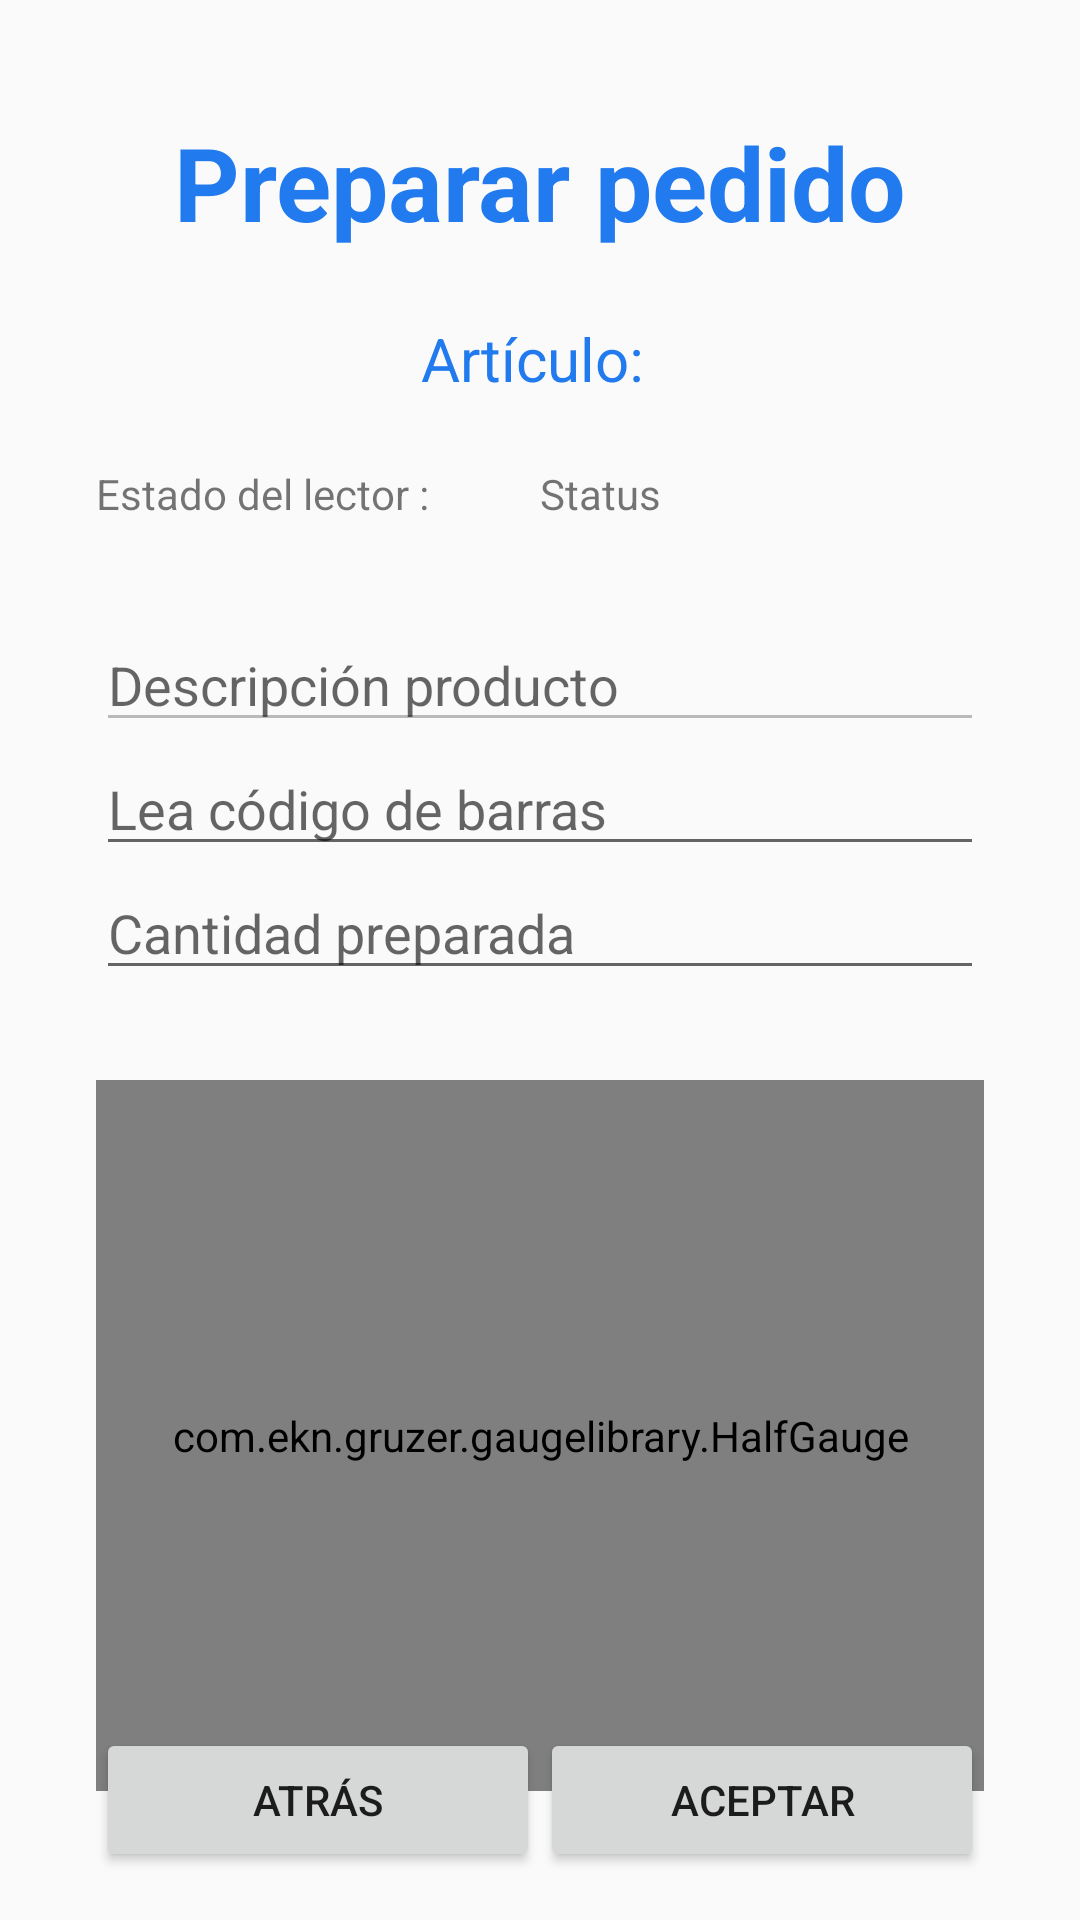

This screen was rendered from an Android layout file. Write that file and the resources it references.
<!-- AndroidManifest.xml: application theme AppTheme -->
<!-- res/layout/activity_preparation.xml -->
<?xml version="1.0" encoding="utf-8"?>
<androidx.constraintlayout.widget.ConstraintLayout xmlns:android="http://schemas.android.com/apk/res/android"
    xmlns:app="http://schemas.android.com/apk/res-auto"
    xmlns:tools="http://schemas.android.com/tools"
    android:layout_width="match_parent"
    android:layout_height="match_parent"
    tools:context=".views.preparation.PreparationActivity">

    <TextView
        android:id="@+id/prepateItemTitle"
        android:layout_width="0dp"
        android:layout_height="48dp"
        android:layout_marginStart="32dp"
        android:layout_marginEnd="32dp"
        android:text="@string/preparation_intent"
        android:textAlignment="center"
        android:textColor="@color/app_colour"
        android:textSize="34sp"
        android:textStyle="bold"
        app:layout_constraintBottom_toBottomOf="parent"
        app:layout_constraintEnd_toEndOf="parent"
        app:layout_constraintHorizontal_bias="0.0"
        app:layout_constraintStart_toStartOf="parent"
        app:layout_constraintTop_toTopOf="parent"
        app:layout_constraintVertical_bias="0.064" />

    <TextView
        android:id="@+id/barcodeSearched"
        android:layout_width="0dp"
        android:layout_height="wrap_content"
        android:layout_marginStart="32dp"
        android:layout_marginEnd="32dp"
        android:text="Artículo: "
        android:textAlignment="center"
        android:textColor="@color/app_colour"
        android:textSize="20sp"
        app:layout_constraintBottom_toBottomOf="parent"
        app:layout_constraintEnd_toEndOf="parent"
        app:layout_constraintStart_toStartOf="parent"
        app:layout_constraintTop_toBottomOf="@+id/prepateItemTitle"
        app:layout_constraintVertical_bias="0.038" />

    <TextView
        android:id="@+id/readerStatusLabel4preparation"
        android:layout_width="0dp"
        android:layout_height="wrap_content"
        android:layout_marginStart="32dp"
        android:text="@string/ReaderStatus"
        app:layout_constraintBottom_toBottomOf="parent"
        app:layout_constraintEnd_toStartOf="@+id/readerStatus4preparation"
        app:layout_constraintStart_toStartOf="parent"
        app:layout_constraintTop_toBottomOf="@+id/barcodeSearched"
        app:layout_constraintVertical_bias="0.045" />

    <TextView
        android:id="@+id/readerStatus4preparation"
        android:layout_width="0dp"
        android:layout_height="wrap_content"
        android:layout_marginEnd="32dp"
        android:text="Status"
        app:layout_constraintBottom_toBottomOf="parent"
        app:layout_constraintEnd_toEndOf="parent"
        app:layout_constraintStart_toEndOf="@+id/readerStatusLabel4preparation"
        app:layout_constraintTop_toBottomOf="@+id/barcodeSearched"
        app:layout_constraintVertical_bias="0.045" />

    <com.ekn.gruzer.gaugelibrary.HalfGauge
        android:id="@+id/distanceIndicator4preparation"
        android:layout_width="0dp"
        android:layout_height="237dp"
        android:layout_marginStart="32dp"
        android:layout_marginTop="24dp"
        android:layout_marginEnd="32dp"
        app:layout_constraintBottom_toBottomOf="parent"
        app:layout_constraintEnd_toEndOf="parent"
        app:layout_constraintHorizontal_bias="0.0"
        app:layout_constraintStart_toStartOf="parent"
        app:layout_constraintTop_toBottomOf="@+id/linearLayout2"
        app:layout_constraintVertical_bias="0.12" />

    <LinearLayout
        android:id="@+id/linearLayout2"
        android:layout_width="0dp"
        android:layout_height="wrap_content"
        android:layout_marginStart="32dp"
        android:layout_marginTop="32dp"
        android:layout_marginEnd="32dp"
        android:orientation="vertical"
        app:layout_constraintBottom_toBottomOf="parent"
        app:layout_constraintEnd_toEndOf="parent"
        app:layout_constraintHorizontal_bias="0.0"
        app:layout_constraintStart_toStartOf="parent"
        app:layout_constraintTop_toBottomOf="@+id/readerStatusLabel4preparation"
        app:layout_constraintVertical_bias="0.0">

        <EditText
            android:id="@+id/productDescriptionTxt"
            android:layout_width="match_parent"
            android:layout_height="wrap_content"
            android:ems="10"
            android:enabled="false"
            android:hint="Descripción producto"
            android:inputType="textPersonName" />

        <EditText
            android:id="@+id/barcode4PrepTxt"
            android:layout_width="match_parent"
            android:layout_height="wrap_content"
            android:ems="10"
            android:hint="Lea código de barras"
            android:inputType="textPersonName" />

        <EditText
            android:id="@+id/preparedQtyTxt"
            android:layout_width="match_parent"
            android:layout_height="wrap_content"
            android:ems="10"
            android:hint="Cantidad preparada"
            android:inputType="textPersonName" />
    </LinearLayout>

    <LinearLayout
        android:layout_width="0dp"
        android:layout_height="wrap_content"
        android:layout_marginStart="32dp"
        android:layout_marginEnd="32dp"
        android:orientation="horizontal"
        app:layout_constraintBottom_toBottomOf="parent"
        app:layout_constraintEnd_toEndOf="parent"
        app:layout_constraintHorizontal_bias="0.0"
        app:layout_constraintStart_toStartOf="parent"
        app:layout_constraintTop_toTopOf="parent"
        app:layout_constraintVertical_bias="0.973">

        <Button
            android:id="@+id/goBackToOrderSelectionBtn"
            android:layout_width="wrap_content"
            android:layout_height="wrap_content"
            android:layout_weight="1"
            android:text="@string/BackButton" />

        <Button
            android:id="@+id/acceptPreparedProductBtn"
            android:layout_width="wrap_content"
            android:layout_height="wrap_content"
            android:layout_weight="1"
            android:text="@string/AcceptButton" />
    </LinearLayout>


</androidx.constraintlayout.widget.ConstraintLayout>
<!-- resources referenced by this layout -->
<resources>
  <color name="app_colour">#227AEF</color>
  <string name="AcceptButton">Aceptar</string>
  <string name="BackButton">Atrás</string>
  <string name="ReaderStatus">Estado del lector :</string>
  <string name="preparation_intent">Preparar pedido</string>
  <style name="AppTheme" parent="Theme.AppCompat.Light.DarkActionBar">
          
          <item name="colorPrimary">@color/app_colour</item>
          <item name="colorPrimaryDark">@color/colorPrimaryDark</item>
          <item name="colorAccent">@color/colorAccent</item>
      </style>
  <color name="colorPrimaryDark">#4b636e</color>
  <color name="colorAccent">#ff7043</color>
</resources>
